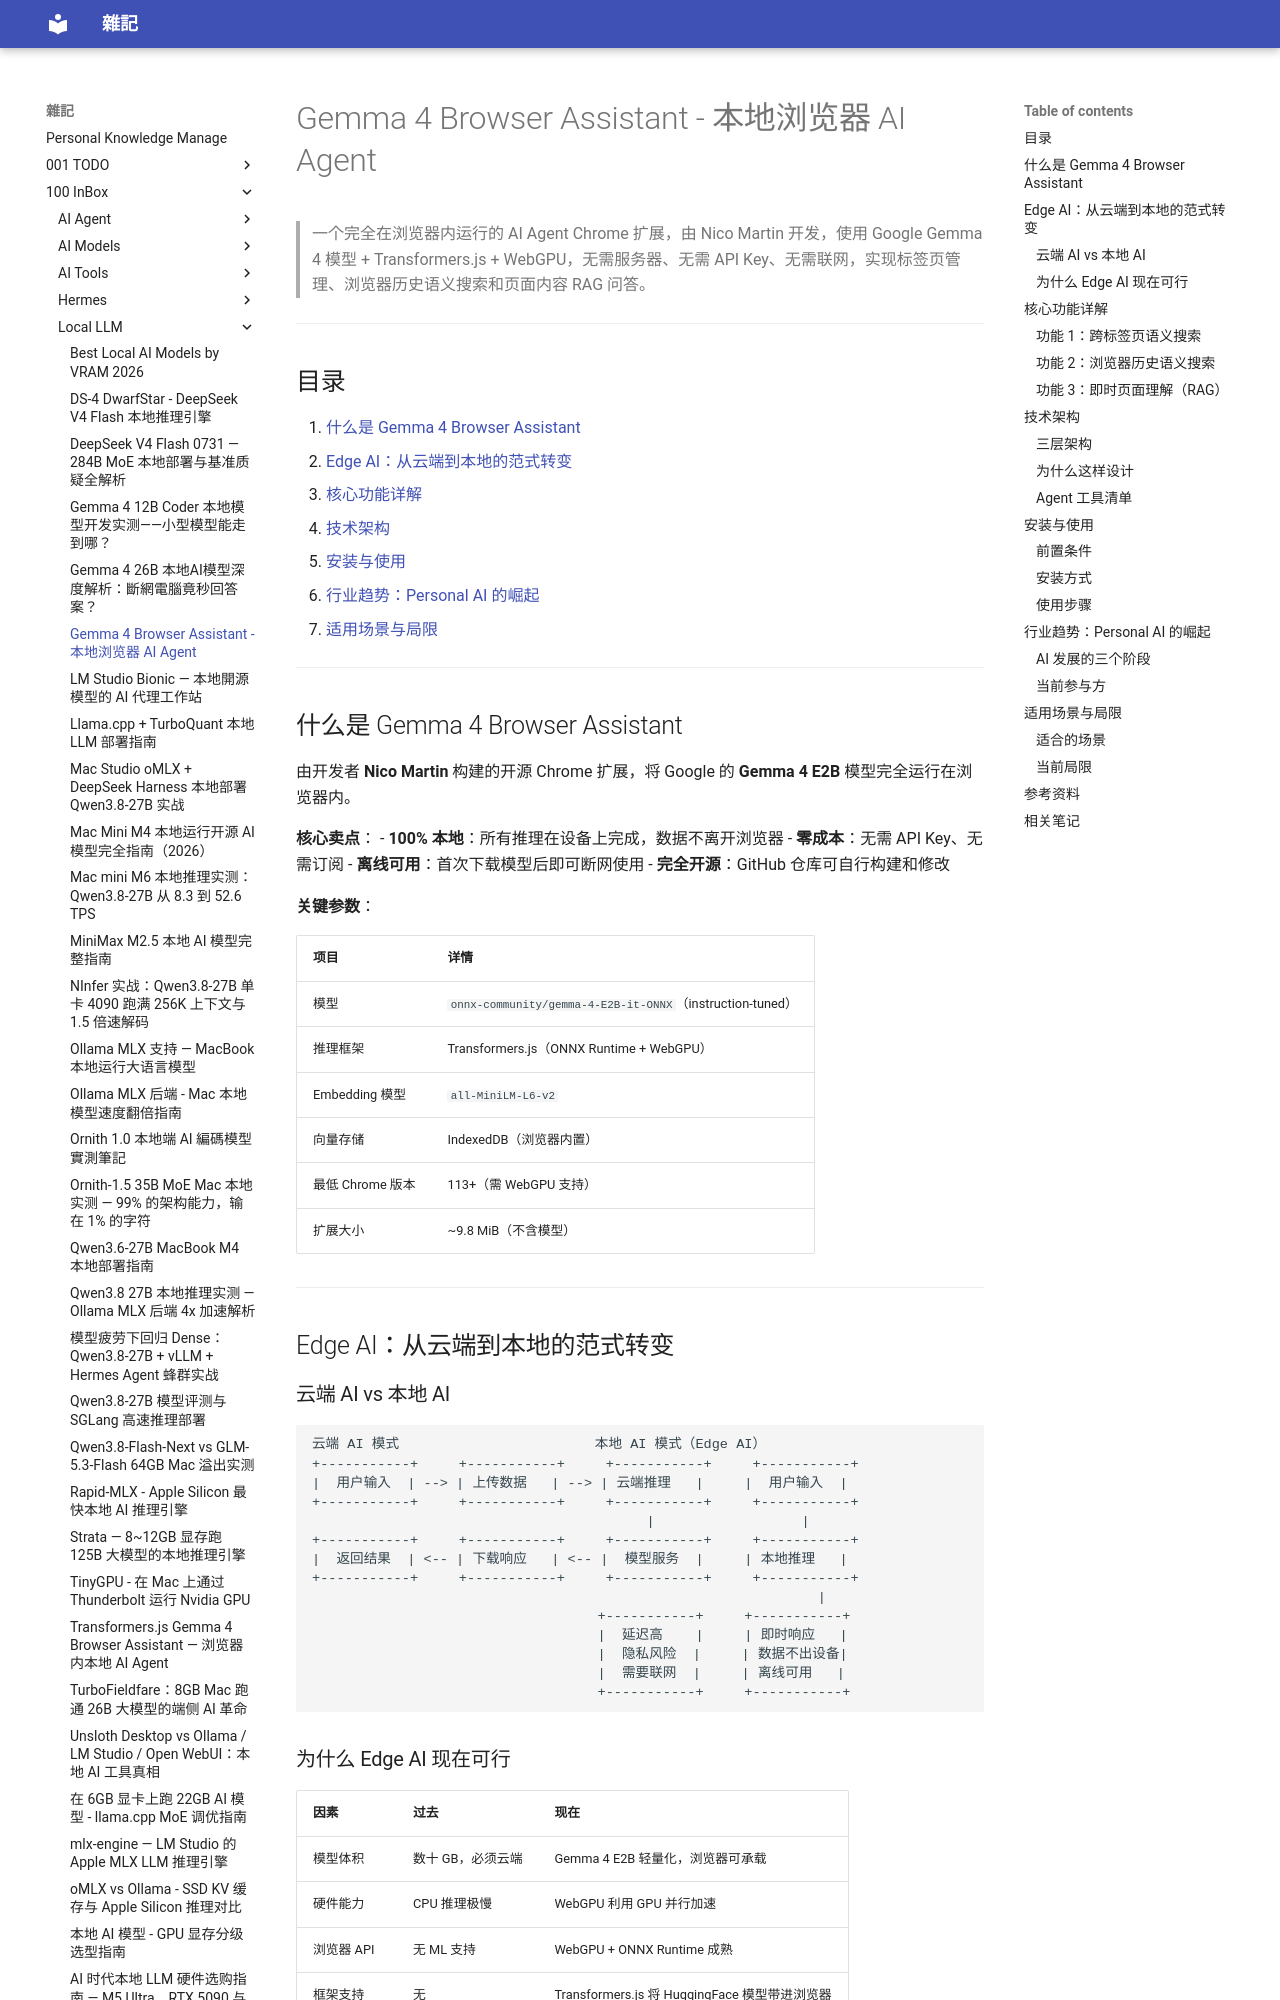

repository: yudady/yudady.github.io · page: 100-InBox/Local-LLM/Gemma 4 Browser Assistant - 本地浏览器 AI Agent/index.html · generator: mkdocs

---
title: Gemma 4 Browser Assistant - 本地浏览器 AI Agent
aliases: [Gemma 4 浏览器扩展, 本地浏览器 AI, BrowserAgent]
tags:
  - ai/local-llm
  - ai/browser-agent
  - tool/chrome-extension
  - status/reviewed
source:
  - "https://www.youtube.com/watch?v=5PRb-_39wko"
  - "https://github.com/nico-martin/gemma4-browser-extension"
author: Nico Martin
created: 2026-05-02
updated: 2026-05-02
description: 基于 Gemma 4 + Transformers.js 的 Chrome 扩展，100% 本地运行，支持标签页管理、历史语义搜索和页面 RAG 问答
level: beginner
stars: 4
---

# Gemma 4 Browser Assistant - 本地浏览器 AI Agent

> 一个完全在浏览器内运行的 AI Agent Chrome 扩展，由 Nico Martin 开发，使用 Google Gemma 4 模型 + Transformers.js + WebGPU，无需服务器、无需 API Key、无需联网，实现标签页管理、浏览器历史语义搜索和页面内容 RAG 问答。

---

## 目录

1. [什么是 Gemma 4 Browser Assistant](#什么是-gemma-4-browser-assistant)
2. [Edge AI：从云端到本地的范式转变](#edge-ai从云端到本地的范式转变)
3. [核心功能详解](#核心功能详解)
4. [技术架构](#技术架构)
5. [安装与使用](#安装与使用)
6. [行业趋势：Personal AI 的崛起](#行业趋势personal-ai-的崛起)
7. [适用场景与局限](#适用场景与局限)

---

## 什么是 Gemma 4 Browser Assistant

由开发者 **Nico Martin** 构建的开源 Chrome 扩展，将 Google 的 **Gemma 4 E2B** 模型完全运行在浏览器内。

**核心卖点**：
- **100% 本地**：所有推理在设备上完成，数据不离开浏览器
- **零成本**：无需 API Key、无需订阅
- **离线可用**：首次下载模型后即可断网使用
- **完全开源**：GitHub 仓库可自行构建和修改

**关键参数**：

| 项目 | 详情 |
|------|------|
| 模型 | `onnx-community/gemma-4-E2B-it-ONNX`（instruction-tuned） |
| 推理框架 | Transformers.js（ONNX Runtime + WebGPU） |
| Embedding 模型 | `all-MiniLM-L6-v2` |
| 向量存储 | IndexedDB（浏览器内置） |
| 最低 Chrome 版本 | 113+（需 WebGPU 支持） |
| 扩展大小 | ~9.8 MiB（不含模型） |

---

## Edge AI：从云端到本地的范式转变
